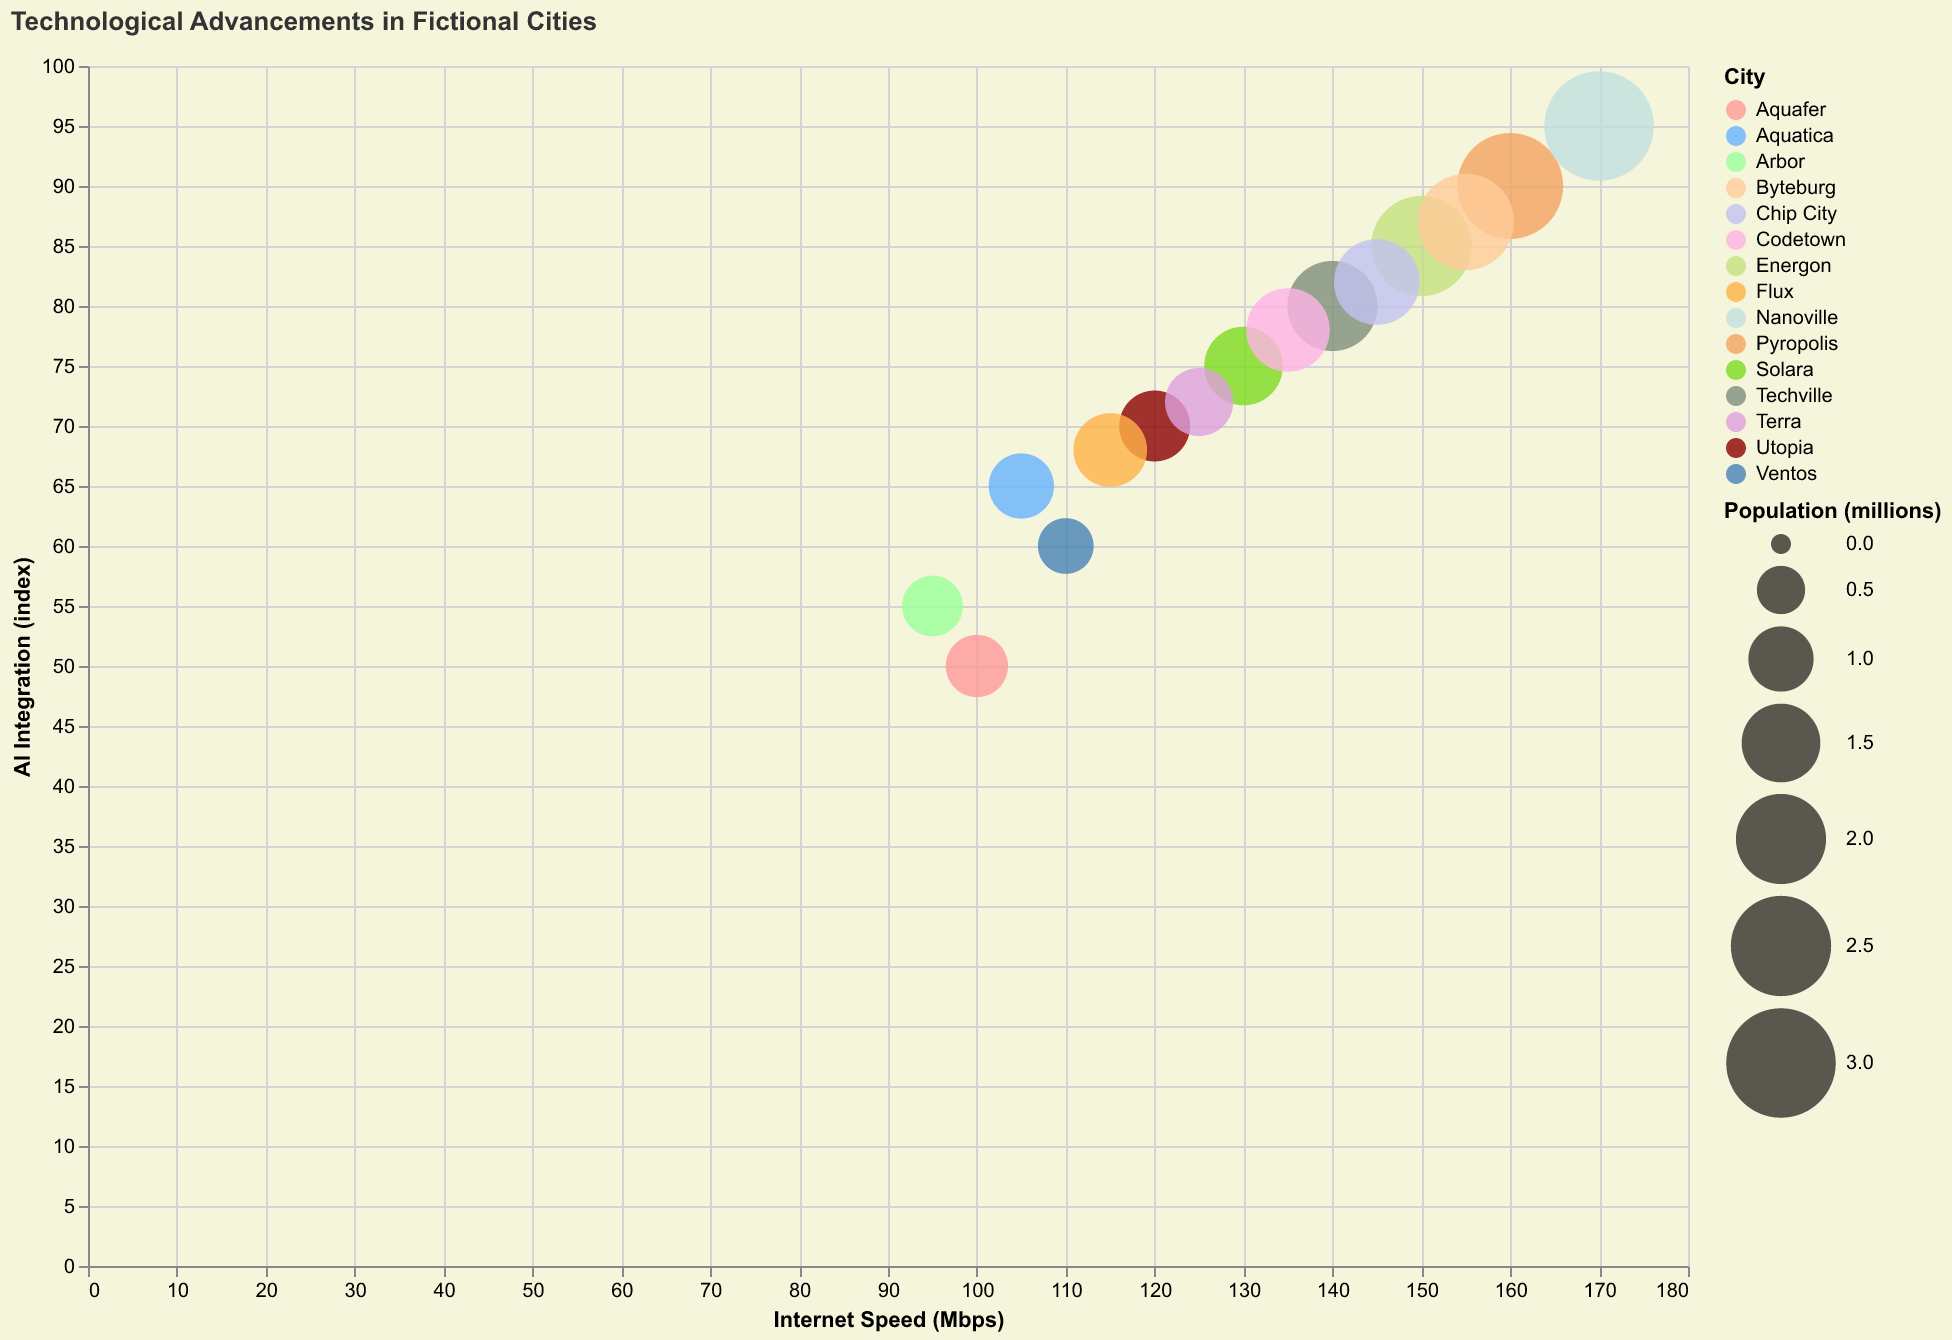

Values plotted in this chart, from the file beside it:
City, Internet Speed (Mbps), AI Integration (index), Population (millions)
Utopia, 120, 70, 1.2
Energon, 150, 85, 2.5
Aquafer, 100, 50, 0.9
Solara, 130, 75, 1.5
Ventos, 110, 60, 0.7
Terra, 125, 72, 1.1
Arbor, 95, 55, 0.85
Pyropolis, 160, 90, 2.8
Aquatica, 105, 65, 1.0
Flux, 115, 68, 1.3
Techville, 140, 80, 2.0
Byteburg, 155, 87, 2.3
Codetown, 135, 78, 1.7
Nanoville, 170, 95, 3.0
Chip City, 145, 82, 1.8
